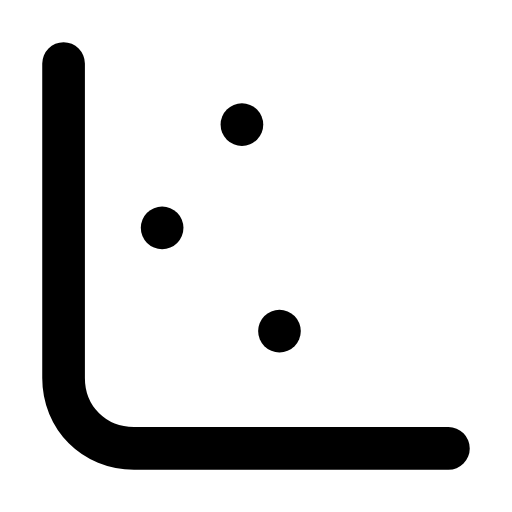
t = 0.00 s
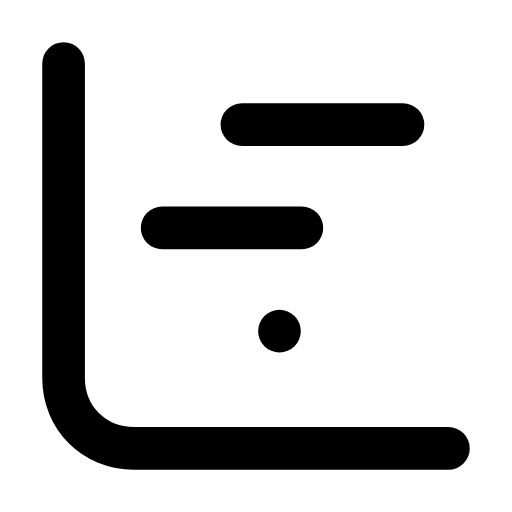
t = 0.30 s
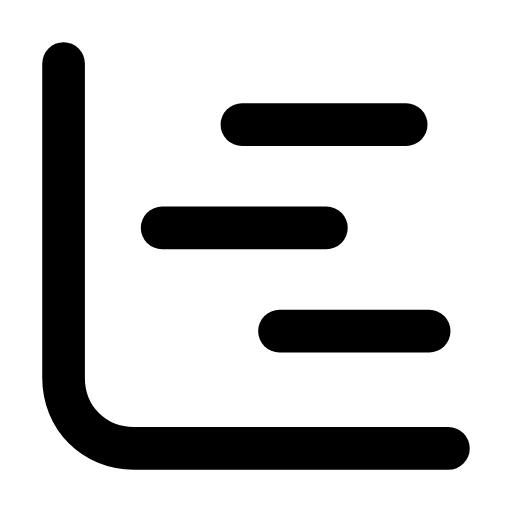
t = 0.64 s
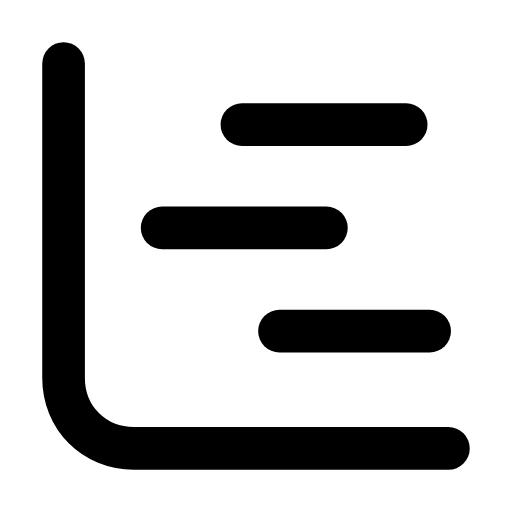
t = 0.96 s
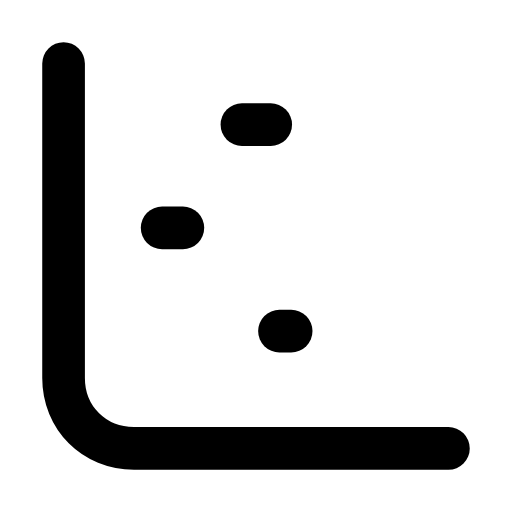
t = 1.28 s
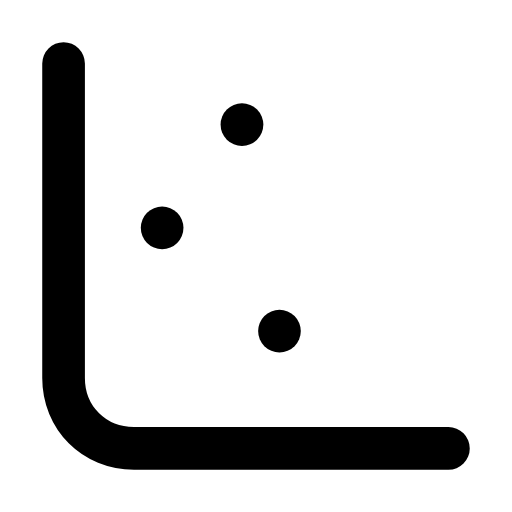
t = 1.60 s

The animated SVG that drew these frames (rendered in a browser with its animation timeline set to each time). Animation: 3 SMIL elements (animate=3); one cycle of 1.90 s, repeats indefinitely.

<svg xmlns="http://www.w3.org/2000/svg" width="24" height="24" viewBox="0 0 24 24" fill="none"><g transform="translate(-1.2 -1.2) scale(1.1)"><path stroke="currentColor" stroke-width="1.818" stroke-linecap="round" stroke-linejoin="round" fill="none" d="M3.8 3.8L3.8 17.2C3.8 18.9 5.1 20.2 6.8 20.2L20.2 20.2"></path><line stroke="currentColor" stroke-width="1.818" stroke-linecap="round" stroke-linejoin="round" fill="none" x1="11.4" x2="18.4" y1="6.4" y2="6.4"><animate attributeName="x2" values="11.4;11.4;18.4;18.4;11.4;11.4;11.4" keyTimes="0;0.0225;0.27;0.6;0.885;0.9;1" dur="1.9s" repeatCount="indefinite" calcMode="spline" keySplines="0.16 1 0.3 1;0.16 1 0.3 1;0.16 1 0.3 1;0.16 1 0.3 1;0.16 1 0.3 1;0.16 1 0.3 1"/></line><line stroke="currentColor" stroke-width="1.818" stroke-linecap="round" stroke-linejoin="round" fill="none" x1="8" x2="15" y1="10.8" y2="10.8"><animate attributeName="x2" values="8;8;15;15;8;8;8" keyTimes="0;0.09;0.3375;0.6;0.84;0.9;1" dur="1.9s" repeatCount="indefinite" calcMode="spline" keySplines="0.16 1 0.3 1;0.16 1 0.3 1;0.16 1 0.3 1;0.16 1 0.3 1;0.16 1 0.3 1;0.16 1 0.3 1"/></line><line stroke="currentColor" stroke-width="1.818" stroke-linecap="round" stroke-linejoin="round" fill="none" x1="13" x2="19.4" y1="15.2" y2="15.2"><animate attributeName="x2" values="13;13;19.4;19.4;13;13;13" keyTimes="0;0.1575;0.405;0.6;0.795;0.9;1" dur="1.9s" repeatCount="indefinite" calcMode="spline" keySplines="0.16 1 0.3 1;0.16 1 0.3 1;0.16 1 0.3 1;0.16 1 0.3 1;0.16 1 0.3 1;0.16 1 0.3 1"/></line></g></svg>
